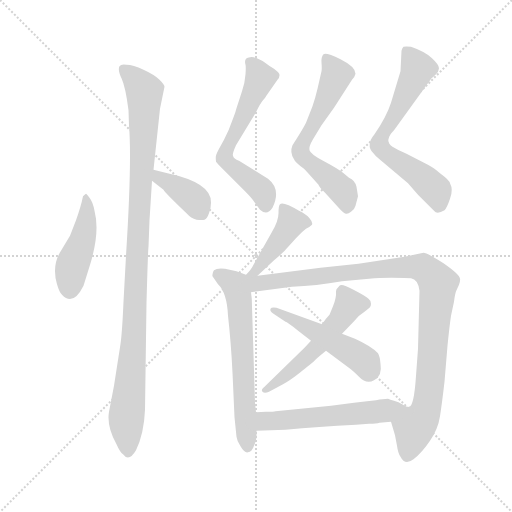
t = 0.00 s
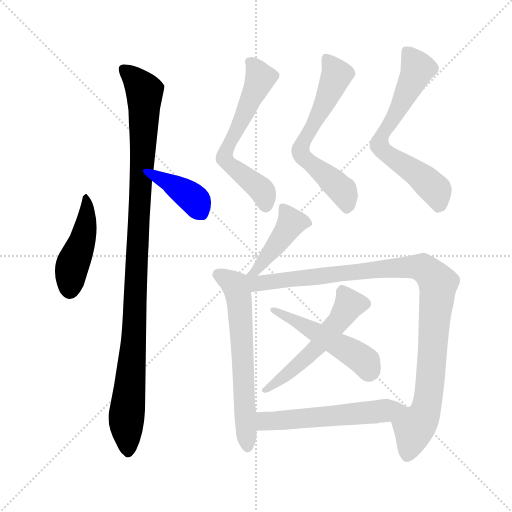
t = 1.87 s
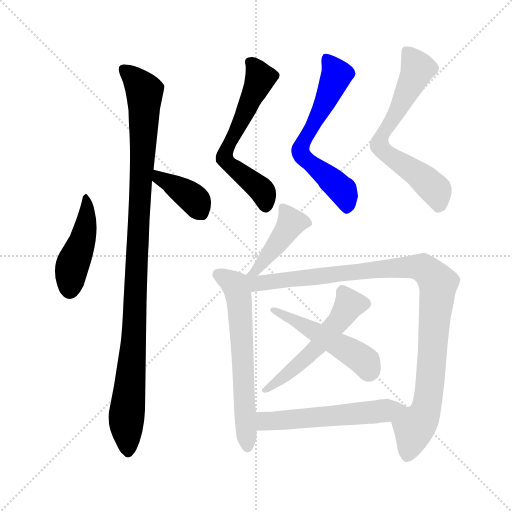
t = 3.75 s
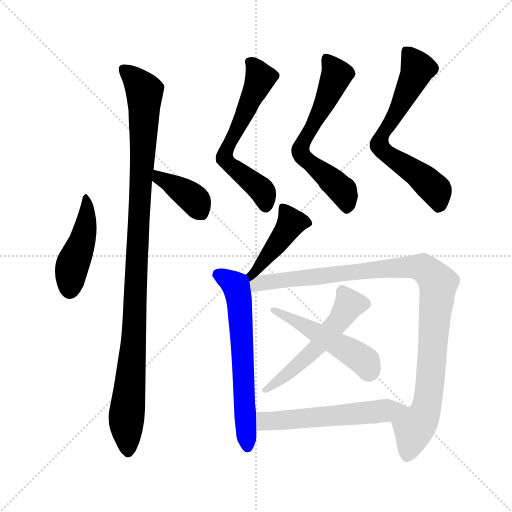
t = 5.62 s
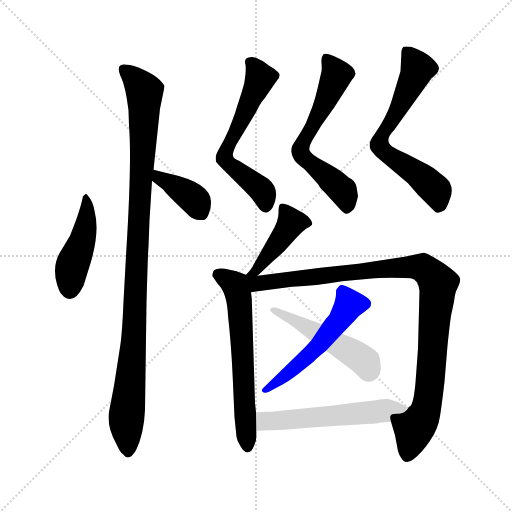
t = 7.50 s
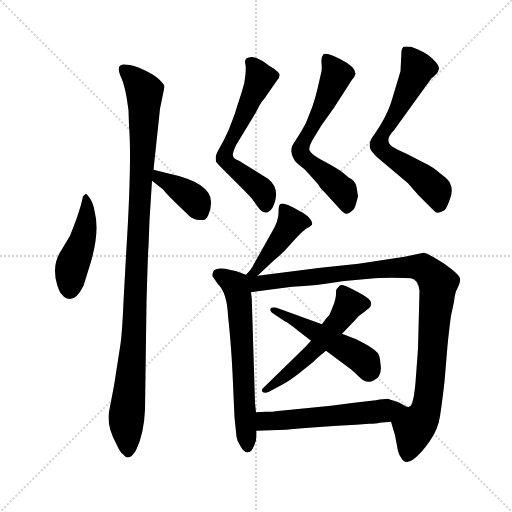
t = 9.37 s

The animated SVG that drew these frames (rendered in a browser with its animation timeline set to each time). Animation: 12 CSS @keyframes rules; one cycle of 9.37 s.

<svg version="1.1" viewBox="0 0 1024 1024" xmlns="http://www.w3.org/2000/svg">
  <g stroke="lightgray" stroke-dasharray="1,1" stroke-width="1" transform="scale(4, 4)">
    <line x1="0" y1="0" x2="256" y2="256"></line>
    <line x1="256" y1="0" x2="0" y2="256"></line>
    <line x1="128" y1="0" x2="128" y2="256"></line>
    <line x1="0" y1="128" x2="256" y2="128"></line>
  </g>
<g transform="scale(1, -1) translate(0, -848)">
   <style type="text/css">
    @keyframes keyframes0 {
      from {
       stroke: blue;
       stroke-dashoffset: 447;
       stroke-width: 128;
       }
       59% {
       animation-timing-function: step-end;
       stroke: blue;
       stroke-dashoffset: 0;
       stroke-width: 128;
       }
       to {
       stroke: black;
       stroke-width: 1024;
       }
       }
       #make-me-a-hanzi-animation-0 {
         animation: keyframes0 0.613770s both;
         animation-delay: 0.000000s;
         animation-timing-function: linear;
       }
    @keyframes keyframes1 {
      from {
       stroke: blue;
       stroke-dashoffset: 1035;
       stroke-width: 128;
       }
       77% {
       animation-timing-function: step-end;
       stroke: blue;
       stroke-dashoffset: 0;
       stroke-width: 128;
       }
       to {
       stroke: black;
       stroke-width: 1024;
       }
       }
       #make-me-a-hanzi-animation-1 {
         animation: keyframes1 1.092285s both;
         animation-delay: 0.613770s;
         animation-timing-function: linear;
       }
    @keyframes keyframes2 {
      from {
       stroke: blue;
       stroke-dashoffset: 383;
       stroke-width: 128;
       }
       55% {
       animation-timing-function: step-end;
       stroke: blue;
       stroke-dashoffset: 0;
       stroke-width: 128;
       }
       to {
       stroke: black;
       stroke-width: 1024;
       }
       }
       #make-me-a-hanzi-animation-2 {
         animation: keyframes2 0.561686s both;
         animation-delay: 1.706055s;
         animation-timing-function: linear;
       }
    @keyframes keyframes3 {
      from {
       stroke: blue;
       stroke-dashoffset: 598;
       stroke-width: 128;
       }
       66% {
       animation-timing-function: step-end;
       stroke: blue;
       stroke-dashoffset: 0;
       stroke-width: 128;
       }
       to {
       stroke: black;
       stroke-width: 1024;
       }
       }
       #make-me-a-hanzi-animation-3 {
         animation: keyframes3 0.736654s both;
         animation-delay: 2.267741s;
         animation-timing-function: linear;
       }
    @keyframes keyframes4 {
      from {
       stroke: blue;
       stroke-dashoffset: 618;
       stroke-width: 128;
       }
       67% {
       animation-timing-function: step-end;
       stroke: blue;
       stroke-dashoffset: 0;
       stroke-width: 128;
       }
       to {
       stroke: black;
       stroke-width: 1024;
       }
       }
       #make-me-a-hanzi-animation-4 {
         animation: keyframes4 0.752930s both;
         animation-delay: 3.004395s;
         animation-timing-function: linear;
       }
    @keyframes keyframes5 {
      from {
       stroke: blue;
       stroke-dashoffset: 644;
       stroke-width: 128;
       }
       68% {
       animation-timing-function: step-end;
       stroke: blue;
       stroke-dashoffset: 0;
       stroke-width: 128;
       }
       to {
       stroke: black;
       stroke-width: 1024;
       }
       }
       #make-me-a-hanzi-animation-5 {
         animation: keyframes5 0.774089s both;
         animation-delay: 3.757324s;
         animation-timing-function: linear;
       }
    @keyframes keyframes6 {
      from {
       stroke: blue;
       stroke-dashoffset: 428;
       stroke-width: 128;
       }
       58% {
       animation-timing-function: step-end;
       stroke: blue;
       stroke-dashoffset: 0;
       stroke-width: 128;
       }
       to {
       stroke: black;
       stroke-width: 1024;
       }
       }
       #make-me-a-hanzi-animation-6 {
         animation: keyframes6 0.598307s both;
         animation-delay: 4.531413s;
         animation-timing-function: linear;
       }
    @keyframes keyframes7 {
      from {
       stroke: blue;
       stroke-dashoffset: 622;
       stroke-width: 128;
       }
       67% {
       animation-timing-function: step-end;
       stroke: blue;
       stroke-dashoffset: 0;
       stroke-width: 128;
       }
       to {
       stroke: black;
       stroke-width: 1024;
       }
       }
       #make-me-a-hanzi-animation-7 {
         animation: keyframes7 0.756185s both;
         animation-delay: 5.129720s;
         animation-timing-function: linear;
       }
    @keyframes keyframes8 {
      from {
       stroke: blue;
       stroke-dashoffset: 1006;
       stroke-width: 128;
       }
       77% {
       animation-timing-function: step-end;
       stroke: blue;
       stroke-dashoffset: 0;
       stroke-width: 128;
       }
       to {
       stroke: black;
       stroke-width: 1024;
       }
       }
       #make-me-a-hanzi-animation-8 {
         animation: keyframes8 1.068685s both;
         animation-delay: 5.885905s;
         animation-timing-function: linear;
       }
    @keyframes keyframes9 {
      from {
       stroke: blue;
       stroke-dashoffset: 528;
       stroke-width: 128;
       }
       63% {
       animation-timing-function: step-end;
       stroke: blue;
       stroke-dashoffset: 0;
       stroke-width: 128;
       }
       to {
       stroke: black;
       stroke-width: 1024;
       }
       }
       #make-me-a-hanzi-animation-9 {
         animation: keyframes9 0.679688s both;
         animation-delay: 6.954590s;
         animation-timing-function: linear;
       }
    @keyframes keyframes10 {
      from {
       stroke: blue;
       stroke-dashoffset: 485;
       stroke-width: 128;
       }
       61% {
       animation-timing-function: step-end;
       stroke: blue;
       stroke-dashoffset: 0;
       stroke-width: 128;
       }
       to {
       stroke: black;
       stroke-width: 1024;
       }
       }
       #make-me-a-hanzi-animation-10 {
         animation: keyframes10 0.644694s both;
         animation-delay: 7.634277s;
         animation-timing-function: linear;
       }
    @keyframes keyframes11 {
      from {
       stroke: blue;
       stroke-dashoffset: 555;
       stroke-width: 128;
       }
       64% {
       animation-timing-function: step-end;
       stroke: blue;
       stroke-dashoffset: 0;
       stroke-width: 128;
       }
       to {
       stroke: black;
       stroke-width: 1024;
       }
       }
       #make-me-a-hanzi-animation-11 {
         animation: keyframes11 0.701660s both;
         animation-delay: 8.278971s;
         animation-timing-function: linear;
       }
</style>
<path d="M 166.0 455.5 Q 162.0 435.5 152.0 407.5 L 140.0 376.5 L 122.0 346.5 Q 103.0 317.5 114.0 279.5 Q 119.0 262.5 124.0 258.5 Q 146.0 234.5 167.0 276.5 L 181.0 321.5 Q 200.0 384.5 189.0 426.5 Q 186.0 443.5 179.0 452.5 Q 173.0 460.5 172.0 460.5 Q 171.0 460.5 166.0 455.5 Z" fill="lightgray"></path> 
<path d="M 257.0 627.5 L 258.0 596.5 Q 264.0 526.5 252.0 336.5 L 247.0 244.5 Q 244.0 175.5 240.0 153.5 L 228.0 76.5 L 218.0 24.5 Q 213.0 -4.5 233.0 -40.5 Q 240.0 -56.5 246.0 -60.5 Q 258.0 -76.5 272.0 -52.5 Q 288.0 -19.5 290.0 28.5 L 293.0 242.5 Q 296.0 349.5 297.0 354.5 L 299.0 407.5 L 304.0 486.5 L 307.0 508.5 L 320.0 630.5 L 329.0 674.5 Q 329.0 678.5 319.0 688.5 Q 309.0 698.5 287.0 708.5 Q 266.0 718.5 253.0 718.5 Q 242.0 720.5 239.0 715.5 Q 235.0 708.5 243.0 691.5 Q 251.0 674.5 257.0 627.5 Z" fill="lightgray"></path> 
<path d="M 304.0 486.5 L 327.0 468.5 Q 329.0 463.5 373.0 421.5 Q 382.0 411.5 393.0 408.5 Q 405.0 407.5 409.0 408.5 Q 414.0 410.5 418.0 421.5 Q 422.0 431.5 422.0 442.5 Q 424.0 482.5 335.0 501.5 L 307.0 508.5 C 278.0 515.5 280.0 504.5 304.0 486.5 Z" fill="lightgray"></path> 
<path d="M 432.0 536.5 Q 431.0 534.5 432.0 524.5 Q 436.0 519.5 443.0 512.5 L 490.0 465.5 Q 504.0 451.5 509.0 443.5 L 520.0 428.5 Q 534.0 415.5 545.0 432.5 Q 563.0 469.5 536.0 490.5 L 478.0 526.5 Q 467.0 530.5 466.0 536.5 Q 464.0 539.5 472.0 557.5 L 512.0 623.5 Q 520.0 640.5 526.0 647.5 Q 532.0 654.5 532.0 655.5 L 555.0 688.5 Q 559.0 692.5 559.0 697.5 Q 560.0 701.5 548.0 710.5 Q 539.0 715.5 533.0 720.5 Q 528.0 725.5 516.0 730.5 Q 505.0 735.5 500.0 733.5 Q 487.0 732.5 491.0 718.5 Q 492.0 714.5 491.0 699.5 Q 490.0 683.5 484.0 665.5 L 472.0 628.5 Q 471.0 623.5 464.0 605.5 Q 458.0 587.5 448.0 568.5 L 437.0 548.5 Q 432.0 538.5 432.0 536.5 Z" fill="lightgray"></path> 
<path d="M 716.0 455.5 L 713.0 474.5 Q 710.0 487.5 698.0 492.5 L 686.0 502.5 Q 676.0 510.5 648.0 525.5 Q 621.0 539.5 619.0 547.5 Q 617.0 554.5 626.0 569.5 L 643.0 597.5 L 668.0 632.5 L 704.0 688.5 Q 709.0 692.5 711.0 700.5 Q 711.0 714.5 681.0 729.5 Q 652.0 743.5 647.0 739.5 Q 642.0 734.5 643.0 722.5 Q 644.0 709.5 643.0 705.5 L 635.0 670.5 Q 630.0 649.5 625.0 635.5 L 612.0 602.5 Q 607.0 592.5 597.0 576.5 L 585.0 557.5 Q 579.0 543.5 588.0 529.5 Q 590.0 523.5 608.0 510.5 Q 614.0 504.5 637.0 478.5 Q 637.0 475.5 651.0 461.5 L 681.0 428.5 Q 689.0 420.5 692.0 420.5 Q 696.0 419.5 702.0 424.5 Q 709.0 428.5 711.0 436.5 L 716.0 455.5 Z" fill="lightgray"></path> 
<path d="M 746.0 542.5 Q 752.0 534.5 759.0 529.5 L 816.0 481.5 L 836.0 458.5 L 868.0 426.5 Q 874.0 418.5 889.0 427.5 Q 894.0 432.5 900.0 450.5 Q 907.0 468.5 900.0 481.5 Q 899.0 487.5 880.0 501.5 Q 867.0 513.5 848.0 522.5 L 813.0 540.5 Q 796.0 547.5 785.0 554.5 Q 767.0 566.5 788.0 587.5 L 863.0 691.5 Q 866.0 693.5 873.0 700.5 L 876.0 704.5 L 878.0 711.5 Q 878.0 718.5 864.0 731.5 Q 851.0 744.5 822.0 754.5 Q 811.0 755.5 807.0 754.5 Q 804.0 751.5 803.0 746.5 L 801.0 705.5 L 782.0 642.5 Q 773.0 614.5 749.0 579.5 Q 731.0 557.5 746.0 542.5 Z" fill="lightgray"></path> 
<path d="M 515.0 296.5 L 547.0 326.5 Q 566.0 342.5 571.0 348.5 L 591.0 370.5 Q 606.0 386.5 612.0 390.5 Q 619.0 393.5 624.0 398.5 Q 626.0 403.5 619.0 411.5 Q 613.0 419.5 598.0 426.5 Q 566.0 445.5 560.0 439.5 Q 557.0 437.5 557.0 421.5 Q 557.0 405.5 543.0 382.5 L 507.0 318.5 Q 503.0 309.5 492.0 298.5 C 471.0 276.5 493.0 275.5 515.0 296.5 Z" fill="lightgray"></path> 
<path d="M 492.0 298.5 L 473.0 305.5 L 450.0 310.5 Q 434.0 312.5 428.0 307.5 Q 424.0 302.5 425.0 295.5 L 436.0 279.5 Q 454.0 262.5 456.0 216.5 Q 462.0 163.5 465.0 102.5 L 469.0 13.5 L 473.0 -25.5 Q 474.0 -34.5 481.0 -44.5 Q 489.0 -58.5 496.0 -56.5 Q 504.0 -55.5 508.0 -43.5 Q 513.0 -32.5 513.0 -25.5 L 513.0 -13.5 L 512.0 23.5 L 510.0 42.5 L 504.0 235.5 Q 504.0 251.5 502.0 263.5 C 498.0 293.5 498.0 296.5 492.0 298.5 Z" fill="lightgray"></path> 
<path d="M 782.0 4.5 L 790.0 -22.5 L 794.0 -43.5 Q 796.0 -58.5 801.0 -65.5 Q 810.0 -83.5 827.0 -70.5 Q 844.0 -57.5 860.0 -33.5 Q 876.0 -10.5 880.0 15.5 Q 884.0 41.5 889.0 84.5 L 895.0 156.5 Q 899.0 196.5 902.0 216.5 L 908.0 244.5 Q 910.0 261.5 913.0 267.5 L 918.0 278.5 Q 921.0 287.5 920.0 290.5 Q 920.0 298.5 887.0 321.5 Q 854.0 342.5 847.0 342.5 L 809.0 334.5 L 717.0 320.5 L 641.0 312.5 L 515.0 296.5 C 483.0 292.5 451.0 256.5 502.0 263.5 L 584.0 274.5 Q 632.0 276.5 684.0 285.5 L 749.0 291.5 Q 752.0 292.5 783.0 292.5 Q 815.0 292.5 822.0 291.5 Q 836.0 289.5 839.0 266.5 L 836.0 150.5 L 832.0 96.5 Q 828.0 34.5 818.0 34.5 C 805.0 7.5 773.0 33.5 782.0 4.5 Z" fill="lightgray"></path> 
<path d="M 666.0 235.5 L 659.0 218.5 Q 652.0 211.5 644.0 199.5 L 622.0 166.5 L 609.0 152.5 L 529.0 74.5 Q 521.0 68.5 525.0 64.5 Q 529.0 60.5 538.0 64.5 L 566.0 79.5 Q 579.0 86.5 597.0 100.5 L 627.0 124.5 Q 632.0 130.5 652.0 146.5 L 684.0 180.5 L 709.0 206.5 Q 716.0 216.5 729.0 224.5 L 739.0 232.5 Q 742.0 234.5 742.0 240.5 Q 743.0 245.5 737.0 250.5 Q 732.0 255.5 707.0 268.5 Q 683.0 281.5 679.0 276.5 L 673.0 269.5 L 672.0 265.5 Q 673.0 252.5 666.0 235.5 Z" fill="lightgray"></path> 
<path d="M 644.0 199.5 L 553.0 232.5 Q 543.0 234.5 541.0 230.5 Q 539.0 225.5 547.0 220.5 L 571.0 204.5 Q 574.0 204.5 595.0 187.5 L 622.0 166.5 L 652.0 146.5 L 699.0 111.5 Q 703.0 109.5 718.0 94.5 Q 733.0 78.5 748.0 87.5 Q 765.0 95.5 761.0 120.5 Q 760.0 134.5 756.0 141.5 Q 743.0 155.5 710.0 170.5 L 684.0 180.5 L 644.0 199.5 Z" fill="lightgray"></path> 
<path d="M 759.0 2.5 L 782.0 4.5 C 812.0 7.5 847.0 27.5 818.0 34.5 Q 816.0 32.5 806.0 38.5 Q 797.0 44.5 788.0 46.5 Q 780.0 48.5 776.0 50.5 Q 767.0 50.5 752.0 47.5 L 734.0 45.5 Q 721.0 44.5 708.0 42.5 L 662.0 36.5 L 551.0 25.5 Q 548.0 24.5 532.0 24.5 L 512.0 23.5 C 482.0 22.5 483.0 -14.5 513.0 -13.5 L 571.0 -11.5 Q 636.0 -5.5 712.0 -1.5 L 738.0 0.5 Q 753.0 0.5 759.0 2.5 Z" fill="lightgray"></path> 
      <clipPath id="make-me-a-hanzi-clip-0">
      <path d="M 166.0 455.5 Q 162.0 435.5 152.0 407.5 L 140.0 376.5 L 122.0 346.5 Q 103.0 317.5 114.0 279.5 Q 119.0 262.5 124.0 258.5 Q 146.0 234.5 167.0 276.5 L 181.0 321.5 Q 200.0 384.5 189.0 426.5 Q 186.0 443.5 179.0 452.5 Q 173.0 460.5 172.0 460.5 Q 171.0 460.5 166.0 455.5 Z" fill="lightgray"></path>
      </clipPath>
      <path clip-path="url(#make-me-a-hanzi-clip-0)" d="M 172.0 453.5 L 171.0 393.5 L 145.0 318.5 L 139.0 267.5 " fill="none" id="make-me-a-hanzi-animation-0" stroke-dasharray="319 638" stroke-linecap="round"></path>

      <clipPath id="make-me-a-hanzi-clip-1">
      <path d="M 257.0 627.5 L 258.0 596.5 Q 264.0 526.5 252.0 336.5 L 247.0 244.5 Q 244.0 175.5 240.0 153.5 L 228.0 76.5 L 218.0 24.5 Q 213.0 -4.5 233.0 -40.5 Q 240.0 -56.5 246.0 -60.5 Q 258.0 -76.5 272.0 -52.5 Q 288.0 -19.5 290.0 28.5 L 293.0 242.5 Q 296.0 349.5 297.0 354.5 L 299.0 407.5 L 304.0 486.5 L 307.0 508.5 L 320.0 630.5 L 329.0 674.5 Q 329.0 678.5 319.0 688.5 Q 309.0 698.5 287.0 708.5 Q 266.0 718.5 253.0 718.5 Q 242.0 720.5 239.0 715.5 Q 235.0 708.5 243.0 691.5 Q 251.0 674.5 257.0 627.5 Z" fill="lightgray"></path>
      </clipPath>
      <path clip-path="url(#make-me-a-hanzi-clip-1)" d="M 248.0 709.5 L 289.0 664.5 L 269.0 189.5 L 253.0 15.5 L 258.0 -52.5 " fill="none" id="make-me-a-hanzi-animation-1" stroke-dasharray="907 1814" stroke-linecap="round"></path>

      <clipPath id="make-me-a-hanzi-clip-2">
      <path d="M 304.0 486.5 L 327.0 468.5 Q 329.0 463.5 373.0 421.5 Q 382.0 411.5 393.0 408.5 Q 405.0 407.5 409.0 408.5 Q 414.0 410.5 418.0 421.5 Q 422.0 431.5 422.0 442.5 Q 424.0 482.5 335.0 501.5 L 307.0 508.5 C 278.0 515.5 280.0 504.5 304.0 486.5 Z" fill="lightgray"></path>
      </clipPath>
      <path clip-path="url(#make-me-a-hanzi-clip-2)" d="M 313.0 502.5 L 318.0 491.5 L 375.0 460.5 L 405.0 420.5 " fill="none" id="make-me-a-hanzi-animation-2" stroke-dasharray="255 510" stroke-linecap="round"></path>

      <clipPath id="make-me-a-hanzi-clip-3">
      <path d="M 432.0 536.5 Q 431.0 534.5 432.0 524.5 Q 436.0 519.5 443.0 512.5 L 490.0 465.5 Q 504.0 451.5 509.0 443.5 L 520.0 428.5 Q 534.0 415.5 545.0 432.5 Q 563.0 469.5 536.0 490.5 L 478.0 526.5 Q 467.0 530.5 466.0 536.5 Q 464.0 539.5 472.0 557.5 L 512.0 623.5 Q 520.0 640.5 526.0 647.5 Q 532.0 654.5 532.0 655.5 L 555.0 688.5 Q 559.0 692.5 559.0 697.5 Q 560.0 701.5 548.0 710.5 Q 539.0 715.5 533.0 720.5 Q 528.0 725.5 516.0 730.5 Q 505.0 735.5 500.0 733.5 Q 487.0 732.5 491.0 718.5 Q 492.0 714.5 491.0 699.5 Q 490.0 683.5 484.0 665.5 L 472.0 628.5 Q 471.0 623.5 464.0 605.5 Q 458.0 587.5 448.0 568.5 L 437.0 548.5 Q 432.0 538.5 432.0 536.5 Z" fill="lightgray"></path>
      </clipPath>
      <path clip-path="url(#make-me-a-hanzi-clip-3)" d="M 499.0 723.5 L 520.0 688.5 L 449.0 531.5 L 523.0 467.5 L 531.0 437.5 " fill="none" id="make-me-a-hanzi-animation-3" stroke-dasharray="470 940" stroke-linecap="round"></path>

      <clipPath id="make-me-a-hanzi-clip-4">
      <path d="M 716.0 455.5 L 713.0 474.5 Q 710.0 487.5 698.0 492.5 L 686.0 502.5 Q 676.0 510.5 648.0 525.5 Q 621.0 539.5 619.0 547.5 Q 617.0 554.5 626.0 569.5 L 643.0 597.5 L 668.0 632.5 L 704.0 688.5 Q 709.0 692.5 711.0 700.5 Q 711.0 714.5 681.0 729.5 Q 652.0 743.5 647.0 739.5 Q 642.0 734.5 643.0 722.5 Q 644.0 709.5 643.0 705.5 L 635.0 670.5 Q 630.0 649.5 625.0 635.5 L 612.0 602.5 Q 607.0 592.5 597.0 576.5 L 585.0 557.5 Q 579.0 543.5 588.0 529.5 Q 590.0 523.5 608.0 510.5 Q 614.0 504.5 637.0 478.5 Q 637.0 475.5 651.0 461.5 L 681.0 428.5 Q 689.0 420.5 692.0 420.5 Q 696.0 419.5 702.0 424.5 Q 709.0 428.5 711.0 436.5 L 716.0 455.5 Z" fill="lightgray"></path>
      </clipPath>
      <path clip-path="url(#make-me-a-hanzi-clip-4)" d="M 651.0 733.5 L 674.0 698.5 L 648.0 638.5 L 612.0 577.5 L 601.0 542.5 L 686.0 463.5 L 693.0 433.5 " fill="none" id="make-me-a-hanzi-animation-4" stroke-dasharray="490 980" stroke-linecap="round"></path>

      <clipPath id="make-me-a-hanzi-clip-5">
      <path d="M 746.0 542.5 Q 752.0 534.5 759.0 529.5 L 816.0 481.5 L 836.0 458.5 L 868.0 426.5 Q 874.0 418.5 889.0 427.5 Q 894.0 432.5 900.0 450.5 Q 907.0 468.5 900.0 481.5 Q 899.0 487.5 880.0 501.5 Q 867.0 513.5 848.0 522.5 L 813.0 540.5 Q 796.0 547.5 785.0 554.5 Q 767.0 566.5 788.0 587.5 L 863.0 691.5 Q 866.0 693.5 873.0 700.5 L 876.0 704.5 L 878.0 711.5 Q 878.0 718.5 864.0 731.5 Q 851.0 744.5 822.0 754.5 Q 811.0 755.5 807.0 754.5 Q 804.0 751.5 803.0 746.5 L 801.0 705.5 L 782.0 642.5 Q 773.0 614.5 749.0 579.5 Q 731.0 557.5 746.0 542.5 Z" fill="lightgray"></path>
      </clipPath>
      <path clip-path="url(#make-me-a-hanzi-clip-5)" d="M 815.0 745.5 L 835.0 710.5 L 802.0 638.5 L 764.0 579.5 L 759.0 557.5 L 776.0 537.5 L 831.0 503.5 L 872.0 467.5 L 878.0 437.5 " fill="none" id="make-me-a-hanzi-animation-5" stroke-dasharray="516 1032" stroke-linecap="round"></path>

      <clipPath id="make-me-a-hanzi-clip-6">
      <path d="M 515.0 296.5 L 547.0 326.5 Q 566.0 342.5 571.0 348.5 L 591.0 370.5 Q 606.0 386.5 612.0 390.5 Q 619.0 393.5 624.0 398.5 Q 626.0 403.5 619.0 411.5 Q 613.0 419.5 598.0 426.5 Q 566.0 445.5 560.0 439.5 Q 557.0 437.5 557.0 421.5 Q 557.0 405.5 543.0 382.5 L 507.0 318.5 Q 503.0 309.5 492.0 298.5 C 471.0 276.5 493.0 275.5 515.0 296.5 Z" fill="lightgray"></path>
      </clipPath>
      <path clip-path="url(#make-me-a-hanzi-clip-6)" d="M 564.0 434.5 L 583.0 402.5 L 510.0 304.5 L 498.0 302.5 " fill="none" id="make-me-a-hanzi-animation-6" stroke-dasharray="300 600" stroke-linecap="round"></path>

      <clipPath id="make-me-a-hanzi-clip-7">
      <path d="M 492.0 298.5 L 473.0 305.5 L 450.0 310.5 Q 434.0 312.5 428.0 307.5 Q 424.0 302.5 425.0 295.5 L 436.0 279.5 Q 454.0 262.5 456.0 216.5 Q 462.0 163.5 465.0 102.5 L 469.0 13.5 L 473.0 -25.5 Q 474.0 -34.5 481.0 -44.5 Q 489.0 -58.5 496.0 -56.5 Q 504.0 -55.5 508.0 -43.5 Q 513.0 -32.5 513.0 -25.5 L 513.0 -13.5 L 512.0 23.5 L 510.0 42.5 L 504.0 235.5 Q 504.0 251.5 502.0 263.5 C 498.0 293.5 498.0 296.5 492.0 298.5 Z" fill="lightgray"></path>
      </clipPath>
      <path clip-path="url(#make-me-a-hanzi-clip-7)" d="M 436.0 299.5 L 469.0 277.5 L 478.0 254.5 L 495.0 -46.5 " fill="none" id="make-me-a-hanzi-animation-7" stroke-dasharray="494 988" stroke-linecap="round"></path>

      <clipPath id="make-me-a-hanzi-clip-8">
      <path d="M 782.0 4.5 L 790.0 -22.5 L 794.0 -43.5 Q 796.0 -58.5 801.0 -65.5 Q 810.0 -83.5 827.0 -70.5 Q 844.0 -57.5 860.0 -33.5 Q 876.0 -10.5 880.0 15.5 Q 884.0 41.5 889.0 84.5 L 895.0 156.5 Q 899.0 196.5 902.0 216.5 L 908.0 244.5 Q 910.0 261.5 913.0 267.5 L 918.0 278.5 Q 921.0 287.5 920.0 290.5 Q 920.0 298.5 887.0 321.5 Q 854.0 342.5 847.0 342.5 L 809.0 334.5 L 717.0 320.5 L 641.0 312.5 L 515.0 296.5 C 483.0 292.5 451.0 256.5 502.0 263.5 L 584.0 274.5 Q 632.0 276.5 684.0 285.5 L 749.0 291.5 Q 752.0 292.5 783.0 292.5 Q 815.0 292.5 822.0 291.5 Q 836.0 289.5 839.0 266.5 L 836.0 150.5 L 832.0 96.5 Q 828.0 34.5 818.0 34.5 C 805.0 7.5 773.0 33.5 782.0 4.5 Z" fill="lightgray"></path>
      </clipPath>
      <path clip-path="url(#make-me-a-hanzi-clip-8)" d="M 497.0 293.5 L 513.0 280.5 L 820.0 314.5 L 848.0 310.5 L 861.0 301.5 L 876.0 274.5 L 858.0 63.5 L 851.0 25.5 L 828.0 -9.5 L 815.0 -61.5 " fill="none" id="make-me-a-hanzi-animation-8" stroke-dasharray="878 1756" stroke-linecap="round"></path>

      <clipPath id="make-me-a-hanzi-clip-9">
      <path d="M 666.0 235.5 L 659.0 218.5 Q 652.0 211.5 644.0 199.5 L 622.0 166.5 L 609.0 152.5 L 529.0 74.5 Q 521.0 68.5 525.0 64.5 Q 529.0 60.5 538.0 64.5 L 566.0 79.5 Q 579.0 86.5 597.0 100.5 L 627.0 124.5 Q 632.0 130.5 652.0 146.5 L 684.0 180.5 L 709.0 206.5 Q 716.0 216.5 729.0 224.5 L 739.0 232.5 Q 742.0 234.5 742.0 240.5 Q 743.0 245.5 737.0 250.5 Q 732.0 255.5 707.0 268.5 Q 683.0 281.5 679.0 276.5 L 673.0 269.5 L 672.0 265.5 Q 673.0 252.5 666.0 235.5 Z" fill="lightgray"></path>
      </clipPath>
      <path clip-path="url(#make-me-a-hanzi-clip-9)" d="M 684.0 266.5 L 699.0 239.5 L 680.0 209.5 L 636.0 154.5 L 532.0 67.5 " fill="none" id="make-me-a-hanzi-animation-9" stroke-dasharray="400 800" stroke-linecap="round"></path>

      <clipPath id="make-me-a-hanzi-clip-10">
      <path d="M 644.0 199.5 L 553.0 232.5 Q 543.0 234.5 541.0 230.5 Q 539.0 225.5 547.0 220.5 L 571.0 204.5 Q 574.0 204.5 595.0 187.5 L 622.0 166.5 L 652.0 146.5 L 699.0 111.5 Q 703.0 109.5 718.0 94.5 Q 733.0 78.5 748.0 87.5 Q 765.0 95.5 761.0 120.5 Q 760.0 134.5 756.0 141.5 Q 743.0 155.5 710.0 170.5 L 684.0 180.5 L 644.0 199.5 Z" fill="lightgray"></path>
      </clipPath>
      <path clip-path="url(#make-me-a-hanzi-clip-10)" d="M 548.0 227.5 L 706.0 142.5 L 730.0 124.5 L 737.0 106.5 " fill="none" id="make-me-a-hanzi-animation-10" stroke-dasharray="357 714" stroke-linecap="round"></path>

      <clipPath id="make-me-a-hanzi-clip-11">
      <path d="M 759.0 2.5 L 782.0 4.5 C 812.0 7.5 847.0 27.5 818.0 34.5 Q 816.0 32.5 806.0 38.5 Q 797.0 44.5 788.0 46.5 Q 780.0 48.5 776.0 50.5 Q 767.0 50.5 752.0 47.5 L 734.0 45.5 Q 721.0 44.5 708.0 42.5 L 662.0 36.5 L 551.0 25.5 Q 548.0 24.5 532.0 24.5 L 512.0 23.5 C 482.0 22.5 483.0 -14.5 513.0 -13.5 L 571.0 -11.5 Q 636.0 -5.5 712.0 -1.5 L 738.0 0.5 Q 753.0 0.5 759.0 2.5 Z" fill="lightgray"></path>
      </clipPath>
      <path clip-path="url(#make-me-a-hanzi-clip-11)" d="M 517.0 17.5 L 530.0 5.5 L 549.0 5.5 L 810.0 31.5 " fill="none" id="make-me-a-hanzi-animation-11" stroke-dasharray="427 854" stroke-linecap="round"></path>

</g>
</svg>
